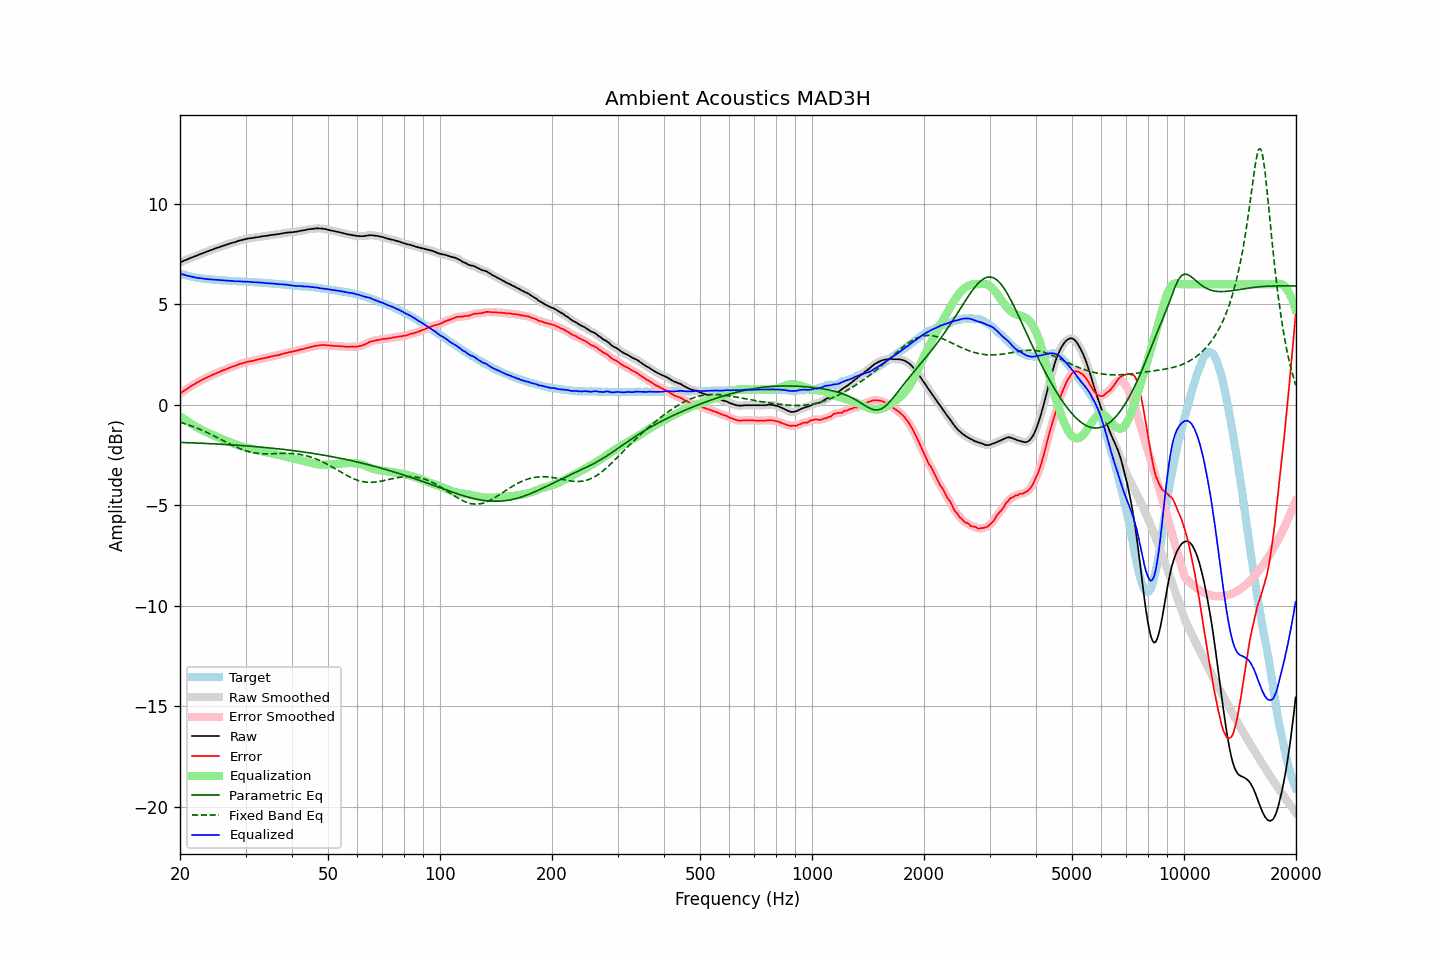

The data file committed next to this chart (first rows):
frequency, raw, error, smoothed, error_smoothed, equalization, parametric_eq, fixed_band_eq, equalized_raw, equalized_smoothed, target
20.00, 7.09, 0.56, 7.09, 0.56, -0.56, -1.86, -0.86, 6.53, 6.53, 6.53
20.20, 7.12, 0.62, 7.13, 0.62, -0.62, -1.87, -0.88, 6.51, 6.51, 6.50
20.40, 7.16, 0.68, 7.16, 0.68, -0.68, -1.87, -0.91, 6.49, 6.48, 6.48
20.61, 7.19, 0.73, 7.19, 0.73, -0.73, -1.87, -0.93, 6.46, 6.46, 6.46
20.81, 7.22, 0.78, 7.23, 0.78, -0.78, -1.87, -0.96, 6.44, 6.44, 6.44
21.02, 7.25, 0.83, 7.26, 0.84, -0.84, -1.88, -0.99, 6.42, 6.42, 6.42
21.23, 7.29, 0.89, 7.29, 0.89, -0.89, -1.88, -1.02, 6.40, 6.40, 6.40
21.44, 7.32, 0.94, 7.32, 0.94, -0.94, -1.88, -1.05, 6.38, 6.38, 6.38
21.66, 7.35, 0.99, 7.35, 0.99, -0.99, -1.89, -1.07, 6.36, 6.37, 6.36
21.87, 7.38, 1.03, 7.38, 1.04, -1.04, -1.89, -1.11, 6.35, 6.35, 6.35
22.09, 7.41, 1.08, 7.41, 1.08, -1.08, -1.89, -1.14, 6.33, 6.33, 6.33
22.31, 7.44, 1.13, 7.45, 1.13, -1.13, -1.90, -1.17, 6.31, 6.32, 6.32
22.54, 7.48, 1.17, 7.48, 1.17, -1.17, -1.90, -1.20, 6.31, 6.31, 6.31
22.76, 7.51, 1.22, 7.51, 1.22, -1.22, -1.90, -1.24, 6.30, 6.30, 6.30
22.99, 7.54, 1.26, 7.54, 1.26, -1.26, -1.91, -1.27, 6.29, 6.29, 6.29
23.22, 7.57, 1.30, 7.57, 1.30, -1.30, -1.91, -1.31, 6.28, 6.28, 6.28
23.45, 7.60, 1.34, 7.60, 1.34, -1.34, -1.92, -1.34, 6.27, 6.27, 6.27
23.69, 7.63, 1.38, 7.63, 1.38, -1.38, -1.92, -1.38, 6.26, 6.26, 6.25
23.92, 7.66, 1.41, 7.66, 1.41, -1.41, -1.92, -1.42, 6.25, 6.25, 6.25
24.16, 7.69, 1.45, 7.69, 1.45, -1.45, -1.93, -1.46, 6.24, 6.24, 6.24
24.40, 7.72, 1.48, 7.72, 1.48, -1.49, -1.93, -1.50, 6.24, 6.24, 6.24
24.65, 7.75, 1.52, 7.75, 1.52, -1.52, -1.94, -1.54, 6.23, 6.23, 6.23
24.89, 7.78, 1.55, 7.78, 1.56, -1.56, -1.94, -1.58, 6.23, 6.23, 6.23
25.14, 7.81, 1.59, 7.81, 1.59, -1.59, -1.94, -1.62, 6.22, 6.22, 6.22
25.39, 7.83, 1.63, 7.84, 1.63, -1.63, -1.95, -1.66, 6.21, 6.21, 6.21
25.65, 7.86, 1.66, 7.87, 1.66, -1.66, -1.95, -1.70, 6.20, 6.21, 6.21
25.91, 7.89, 1.70, 7.89, 1.69, -1.69, -1.96, -1.74, 6.20, 6.20, 6.20
26.16, 7.92, 1.73, 7.92, 1.73, -1.73, -1.96, -1.78, 6.20, 6.19, 6.20
26.43, 7.94, 1.75, 7.95, 1.76, -1.76, -1.97, -1.82, 6.19, 6.19, 6.19
26.69, 7.97, 1.79, 7.97, 1.79, -1.79, -1.97, -1.86, 6.18, 6.18, 6.18
26.96, 8.00, 1.82, 8.00, 1.82, -1.82, -1.98, -1.90, 6.18, 6.18, 6.18
27.23, 8.02, 1.85, 8.03, 1.85, -1.85, -1.98, -1.94, 6.17, 6.18, 6.17
27.50, 8.05, 1.88, 8.05, 1.88, -1.88, -1.99, -1.98, 6.17, 6.17, 6.17
27.77, 8.07, 1.91, 8.07, 1.91, -1.91, -1.99, -2.02, 6.16, 6.16, 6.17
28.05, 8.09, 1.94, 8.10, 1.94, -1.94, -2.00, -2.06, 6.15, 6.16, 6.16
28.33, 8.12, 1.97, 8.12, 1.97, -1.97, -2.00, -2.10, 6.15, 6.15, 6.15
28.62, 8.15, 2.00, 8.15, 2.00, -2.00, -2.01, -2.13, 6.15, 6.15, 6.15
28.90, 8.17, 2.03, 8.17, 2.03, -2.03, -2.01, -2.16, 6.15, 6.15, 6.14
29.19, 8.19, 2.05, 8.19, 2.05, -2.05, -2.02, -2.20, 6.14, 6.14, 6.14
29.48, 8.21, 2.08, 8.21, 2.08, -2.08, -2.03, -2.23, 6.14, 6.14, 6.14
29.78, 8.23, 2.10, 8.23, 2.10, -2.10, -2.03, -2.26, 6.13, 6.13, 6.14
30.08, 8.25, 2.12, 8.25, 2.12, -2.12, -2.04, -2.28, 6.13, 6.13, 6.13
30.38, 8.27, 2.15, 8.27, 2.14, -2.14, -2.04, -2.31, 6.13, 6.13, 6.12
30.68, 8.28, 2.16, 8.28, 2.16, -2.16, -2.05, -2.33, 6.12, 6.12, 6.12
30.99, 8.29, 2.18, 8.29, 2.18, -2.18, -2.06, -2.35, 6.12, 6.12, 6.12
31.30, 8.30, 2.19, 8.30, 2.19, -2.20, -2.06, -2.36, 6.11, 6.11, 6.12
31.61, 8.31, 2.21, 8.32, 2.21, -2.21, -2.07, -2.38, 6.10, 6.10, 6.10
31.93, 8.33, 2.23, 8.33, 2.23, -2.23, -2.08, -2.39, 6.10, 6.10, 6.10
32.24, 8.34, 2.24, 8.34, 2.25, -2.25, -2.08, -2.40, 6.10, 6.10, 6.10
32.57, 8.35, 2.27, 8.36, 2.27, -2.27, -2.09, -2.41, 6.09, 6.09, 6.09
32.89, 8.37, 2.29, 8.37, 2.29, -2.28, -2.10, -2.42, 6.09, 6.09, 6.08
33.22, 8.38, 2.30, 8.38, 2.31, -2.30, -2.10, -2.43, 6.08, 6.08, 6.08
33.55, 8.39, 2.33, 8.39, 2.32, -2.32, -2.11, -2.43, 6.07, 6.07, 6.07
33.89, 8.40, 2.34, 8.40, 2.34, -2.34, -2.12, -2.43, 6.06, 6.06, 6.07
34.23, 8.41, 2.35, 8.41, 2.36, -2.36, -2.13, -2.43, 6.06, 6.06, 6.06
34.57, 8.42, 2.37, 8.43, 2.37, -2.38, -2.13, -2.43, 6.05, 6.05, 6.05
34.92, 8.44, 2.40, 8.44, 2.39, -2.39, -2.14, -2.43, 6.05, 6.05, 6.05
35.27, 8.45, 2.41, 8.45, 2.41, -2.41, -2.15, -2.43, 6.04, 6.04, 6.04
35.62, 8.46, 2.43, 8.46, 2.43, -2.43, -2.16, -2.43, 6.04, 6.04, 6.03
35.97, 8.47, 2.45, 8.47, 2.45, -2.44, -2.17, -2.42, 6.03, 6.03, 6.03
... 635 more rows
